Run: headless pygame with SDL's dummy video driver; simulated clock (each Clock.tick advances the game by its frame time, no real sleeping); random seed 0; keys injected as events and as key.get_pressed() state; no mouse input.
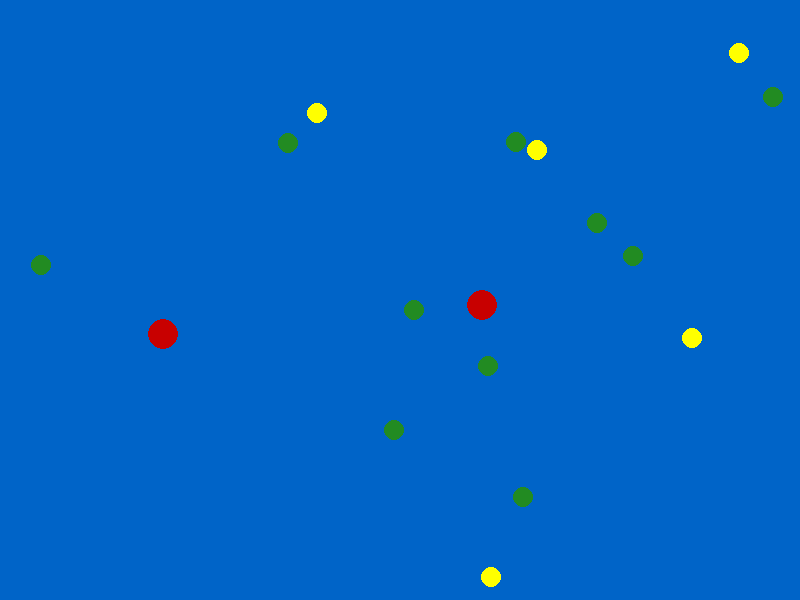
Frame 1 of 4 · flips 1–60 · no input
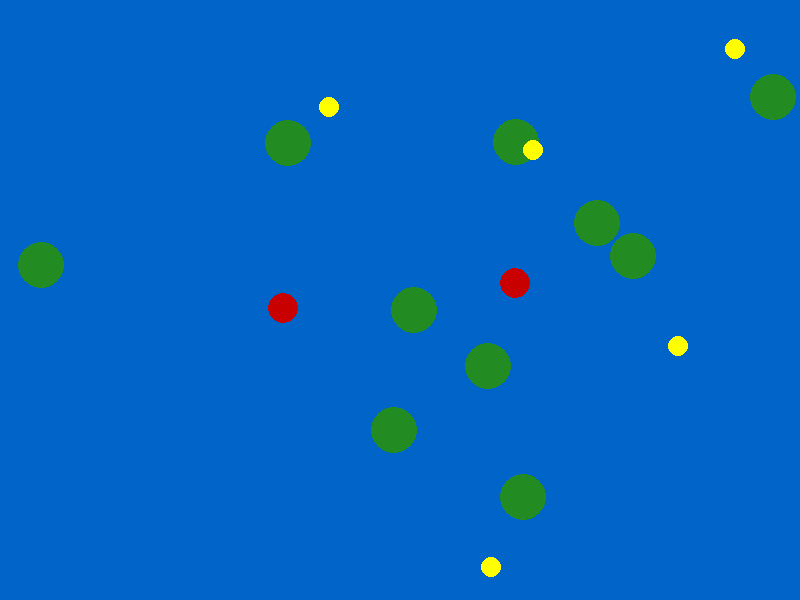
Frame 2 of 4 · flips 61–180 · tapped SPACE, RETURN · held RIGHT (→), D
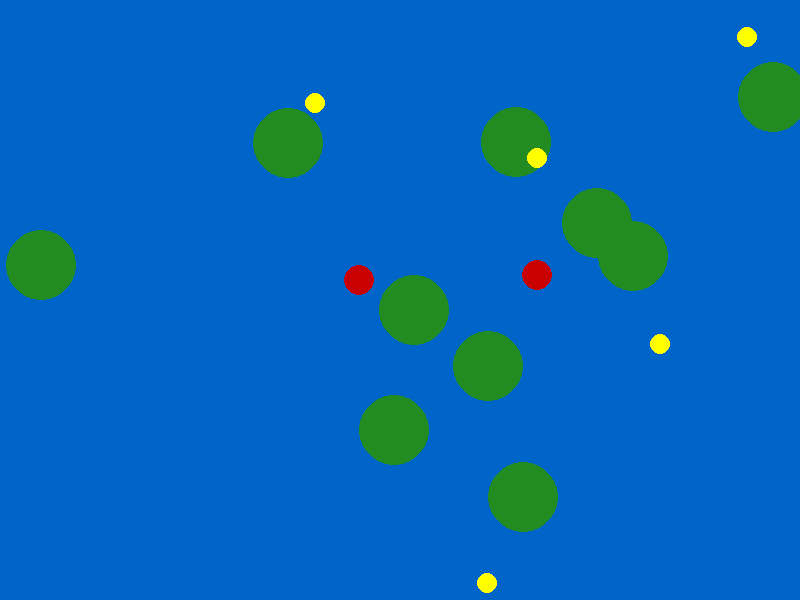
Frame 3 of 4 · flips 181–300 · held DOWN (↓), S
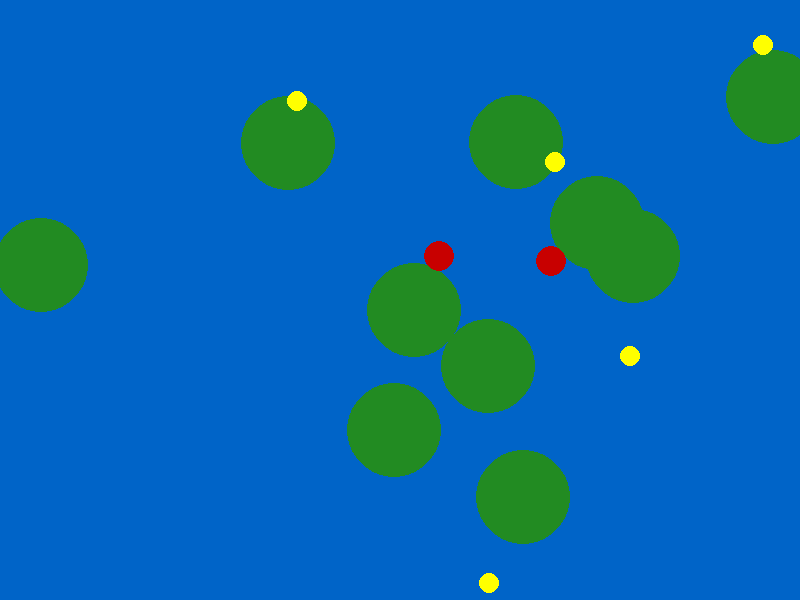
Frame 4 of 4 · flips 301–420 · held LEFT (←), A, UP (↑), W

The pygame program that drew these frames:

import pygame
import random

# Initialisation de Pygame
pygame.init()

# Dimensions de la fenêtre de simulation
WIDTH, HEIGHT = 800, 600
window = pygame.display.set_mode((WIDTH, HEIGHT))
pygame.display.set_caption("Simulation d'une Mare")

# Couleurs
BLUE = (0, 100, 200)
GREEN = (34, 139, 34)
RED = (200, 0, 0)
YELLOW = (255, 255, 0)

# Classe de base pour les plantes (Algues)
class Algae:
    def __init__(self, x, y):
        self.x = x
        self.y = y
        self.size = 5

    def grow(self):
        self.size += 0.1  # Croissance basique des algues

    def draw(self, window):
        pygame.draw.circle(window, GREEN, (int(self.x), int(self.y)), int(self.size))

# Classe de base pour un Herbivore (Grenouille)
class Frog:
    def __init__(self, x, y):
        self.x = x
        self.y = y
        self.size = 10
        self.energy = 100

    def move(self):
        # Mouvement aléatoire pour représenter le déplacement de la grenouille
        self.x += random.choice([-1, 1])
        self.y += random.choice([-1, 1])
        self.energy -= 1  # Consommation d'énergie

    def eat(self, algae):
        # Manger les algues proches pour regagner de l'énergie
        if abs(self.x - algae.x) < 10 and abs(self.y - algae.y) < 10:
            self.energy += 20
            algae.size = 0  # Algues mangées

    def draw(self, window):
        pygame.draw.circle(window, YELLOW, (int(self.x), int(self.y)), self.size)

# Classe de base pour un Carnivore (Poisson carnivore)
class CarnivorousFish:
    def __init__(self, x, y):
        self.x = x
        self.y = y
        self.size = 15
        self.energy = 200

    def hunt(self, prey):
        # Déplacement vers la proie
        if prey:
            if self.x < prey.x:
                self.x += 1
            elif self.x > prey.x:
                self.x -= 1
            if self.y < prey.y:
                self.y += 1
            elif self.y > prey.y:
                self.y -= 1
            self.energy -= 1  # Consommation d'énergie

            # Si proche de la proie, consomme l'énergie de la proie
            if abs(self.x - prey.x) < 10 and abs(self.y - prey.y) < 10:
                self.energy += 50
                prey.size = 0  # Proie mangée

    def draw(self, window):
        pygame.draw.circle(window, RED, (int(self.x), int(self.y)), self.size)

# Fonction principale
def main():
    clock = pygame.time.Clock()
    algae_list = [Algae(random.randint(0, WIDTH), random.randint(0, HEIGHT)) for _ in range(10)]
    frogs = [Frog(random.randint(0, WIDTH), random.randint(0, HEIGHT)) for _ in range(5)]
    carnivores = [CarnivorousFish(random.randint(0, WIDTH), random.randint(0, HEIGHT)) for _ in range(2)]
    
    running = True
    while running:
        for event in pygame.event.get():
            if event.type == pygame.QUIT:
                running = False

        # Remplir la fenêtre avec la couleur de l'eau
        window.fill(BLUE)

        # Mise à jour et affichage des algues
        for algae in algae_list:
            algae.grow()
            algae.draw(window)

        # Mise à jour et affichage des grenouilles
        for frog in frogs:
            frog.move()
            for algae in algae_list:
                frog.eat(algae)
            frog.draw(window)

        # Mise à jour et affichage des carnivores
        for carnivore in carnivores:
            target = random.choice(frogs) if frogs else None
            carnivore.hunt(target)
            carnivore.draw(window)

        pygame.display.flip()
        clock.tick(30)  # Limite de 30 FPS pour la simulation

    pygame.quit()

if __name__ == "__main__":
    main()
